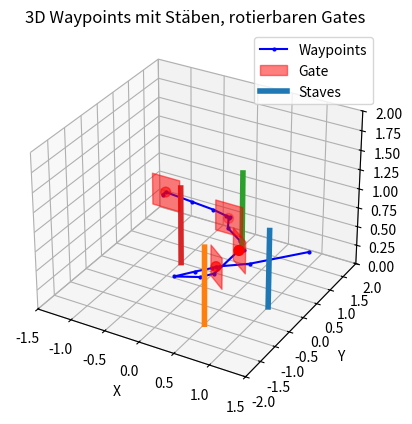

Python code for this plot:
import matplotlib.pyplot as plt
from mpl_toolkits.mplot3d import Axes3D
from mpl_toolkits.mplot3d.art3d import Poly3DCollection
import numpy as np
from scipy.interpolate import CubicSpline



def plot_waypoints_and_environment(waypoints, obstacle_positions, gates_positions, gates_quat, show_spline=False):
    def quaternion_to_rotation_matrix(q):
        x, y, z, w = q
        R = np.array([
            [1-2*(y**2+z**2),  2*(x*y - z*w),    2*(x*z + y*w)],
            [2*(x*y + z*w),    1-2*(x**2+z**2),  2*(y*z - x*w)],
            [2*(x*z - y*w),    2*(y*z + x*w),    1-2*(x**2+y**2)]
        ])
        return R

    fig = plt.figure()
    ax = fig.add_subplot(111, projection='3d')

    waypoints = np.array(waypoints)
    ax.plot(waypoints[:, 0], waypoints[:, 1], waypoints[:, 2], 'bo-', label='Waypoints', markersize=2)

    # Optional: cubic spline Trajektorie
    if show_spline:
        ts = np.linspace(0, 1, len(waypoints))
        cs_x = CubicSpline(ts, waypoints[:, 0])
        cs_y = CubicSpline(ts, waypoints[:, 1])
        cs_z = CubicSpline(ts, waypoints[:, 2])

        t_fine = np.linspace(0, 1, 200)
        spline_x = cs_x(t_fine)
        spline_y = cs_y(t_fine)
        spline_z = cs_z(t_fine)

        ax.plot(spline_x, spline_y, spline_z, 'g-', linewidth=2, label='Cubic Spline Trajectory')

    # Gates as rotated squares
    gate_size = 0.2
    gate_color = (1, 0, 0, 0.5)
    gates_positions = np.array(gates_positions)

    for i, gate in enumerate(gates_positions):
        quat = gates_quat[i]
        R = quaternion_to_rotation_matrix(quat)

        local_square = np.array([
            [-gate_size, 0, -gate_size],
            [ gate_size, 0, -gate_size],
            [ gate_size, 0,  gate_size],
            [-gate_size, 0,  gate_size],
        ])

        rotated_square = (R @ local_square.T).T
        square = rotated_square + gate

        poly = Poly3DCollection([square], color=gate_color, label='Gate' if i == 0 else "")
        ax.add_collection3d(poly)

    ax.scatter(gates_positions[:, 0], gates_positions[:, 1], gates_positions[:, 2], c='r', s=50, label=None)

    # Staves
    for idx, point in enumerate(obstacle_positions):
        ax.plot([point[0], point[0]], [point[1], point[1]], [0, 1],
                linewidth=4, label='Staves' if idx == 0 else "")

    ax.set_xlabel('X')
    ax.set_ylabel('Y')
    ax.set_zlabel('Z')
    ax.set_xlim(-1.5, 1.5)
    ax.set_ylim(-2, 2)
    ax.set_zlim(0, 2)

    ax.legend()
    ax.set_title('3D Waypoints mit Stäben, rotierbaren Gates' +
                 (' und Spline-Trajektorie' if show_spline else ''))
    plt.show()



waypoints = [
    [1.0, 1.5, 0.2],
    [0.625, 0.25, 0.38],
    [0.45, -0.5, 0.56],
    [0.425, -0.57, 0.56],
    [0.325, -0.9, 0.605],
    [0.2, -1.3, 0.65],
    [0.6, -1.375, 0.78],
    [0.8, -1.375, 0.88],
    [1.0, -1.05, 1.11],
    [1.05, -1.0, 1.11],
    [0.7, -0.275, 0.88],
    [0.2, 0.5, 0.65],
    [0.0, 1.0, 0.56],
    [0.0, 1.05, 0.56],
    [0.0, 0.9, 0.63],
    [-0.1, 0.7, 0.75],
    [-0.25, 0.3, 0.95],
    [-0.5, 0.0, 1.11],
    [-0.5, -0.1, 1.11],
]

obstacles_positions = [
    [1, 0, 1.4],
    [0.5, -1, 1.4],
    [0, 1.5, 1.4],
    [-0.5, 0.5, 1.4],
]

gates_positions = [
    [0.45, -0.5, 0.56],
    [1.0, -1.05, 1.11],
    [0.0, 1.0, 0.56],
    [-0.5, 0.0, 1.11],
]

gates_quat = [
    [0.0, 0.0, 0.92268986, 0.38554308],
    [0.0, 0.0, -0.38018841, 0.92490906],
    [0.0, 0.0, 0.0, 1.0],
    [0.0, 0.0, 1.0, 0.0],
]

plot_waypoints_and_environment(waypoints, obstacles_positions, gates_positions, gates_quat,show_spline=False)


''' Initial waypoints
waypoints = [
    [1.0, 1.5, 0.2],
    [0.9, 1.25, 0.2],
    [0.8, 1.0, 0.2],
    [0.625, 0.25, 0.38],
    [0.45, -0.5, 0.56],
    [0.325, -0.9, 0.605],
    [0.2, -1.3, 0.65],
    [0.6, -1.175, 0.88],
    [1.0, -1.05, 1.11],
    [0.6, -0.275, 0.88],
    [0.2, 0.5, 0.65],
    [0.1, 0.75, 0.605],
    [0.0, 1.0, 0.56],
    [0.0, 1.1, 0.83],
    [0.0, 1.2, 1.1],
    [-0.25, 0.6, 1.105],
    [-0.5, 0.0, 1.11],
    [-0.5, -0.25, 1.105],
    [-0.5, -0.5, 1.1],
]

init_mpc_waypoints=[1.0, 1.5, 0.05],
                [0.8, 1.0, 0.2],
                [0.55, -0.3, 0.5],
                [0.2, -1.3, 0.65],
                [1.1, -0.85, 1.1],
                [0.2, 0.5, 0.65],
                [0.0, 1.2, 0.525],
                [0.0, 1.2, 1.1],
                [-0.5, 0.0, 1.1],
                [-0.5, -0.5, 1.1],

'''
